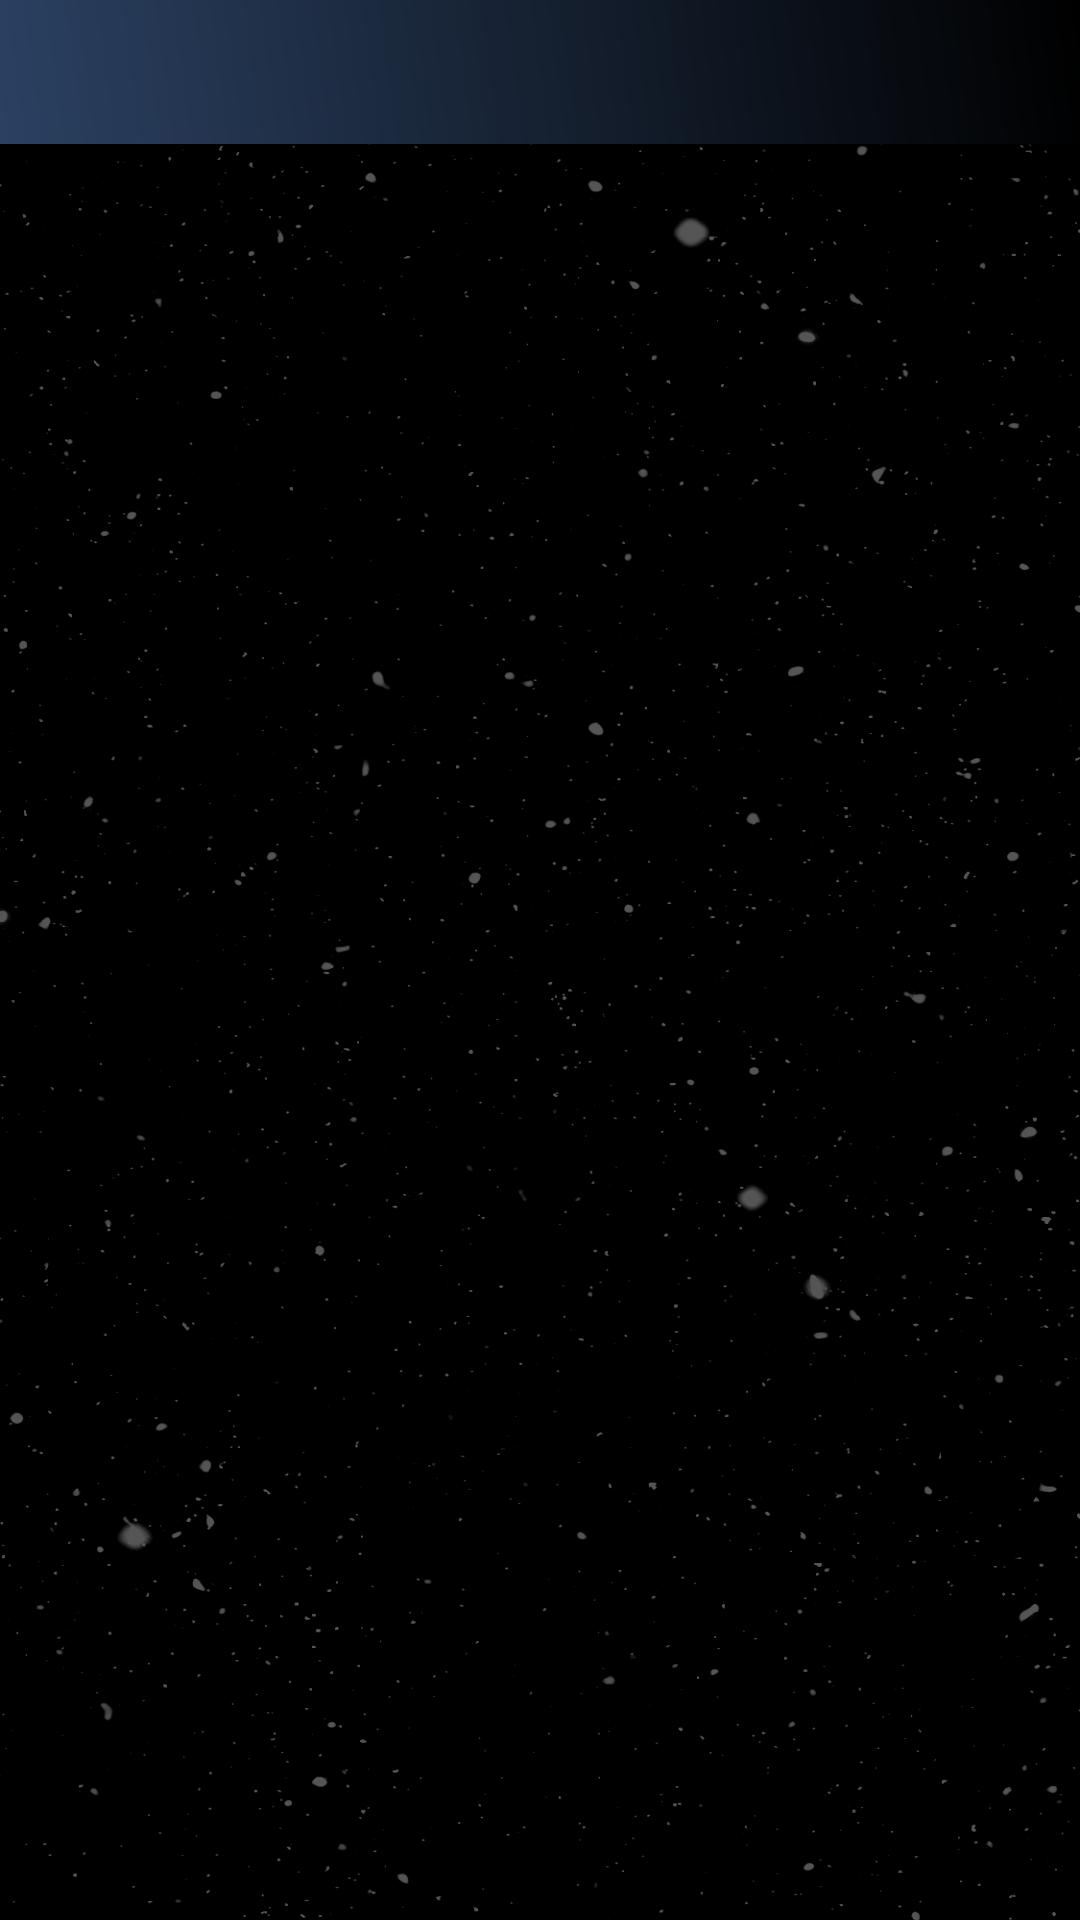

Produce the Android XML layout that renders to this screen, including the resource entries it uses.
<!-- AndroidManifest.xml: application theme Theme.Space -->
<!-- res/layout/fragment_view_pager.xml -->
<?xml version="1.0" encoding="utf-8"?>
<layout xmlns:android="http://schemas.android.com/apk/res/android"
    xmlns:app="http://schemas.android.com/apk/res-auto"
    xmlns:tools="http://schemas.android.com/tools">

    <androidx.constraintlayout.widget.ConstraintLayout
        android:layout_width="match_parent"
        android:layout_height="match_parent"
        tools:context=".fragments.ViewPagerFragment">

        <com.google.android.material.tabs.TabLayout
            android:id="@+id/tabLayout"
            android:layout_width="match_parent"
            android:layout_height="wrap_content"
            android:background="?attr/themeBackground"
            app:layout_constraintEnd_toEndOf="parent"
            app:layout_constraintStart_toStartOf="parent"
            app:layout_constraintTop_toTopOf="parent"
            app:tabIndicatorColor="?colorOnPrimary"
            app:tabMode="scrollable"
            app:tabSelectedTextColor="@color/white"
            app:tabTextColor="@color/SilverChalice" />

        <androidx.viewpager2.widget.ViewPager2
            android:id="@+id/viewPager"
            android:layout_width="match_parent"
            android:layout_height="0dp"
            app:layout_constraintBottom_toBottomOf="parent"
            app:layout_constraintEnd_toEndOf="parent"
            app:layout_constraintHorizontal_bias="0.5"
            app:layout_constraintStart_toStartOf="parent"
            app:layout_constraintTop_toBottomOf="@+id/tabLayout" />

    </androidx.constraintlayout.widget.ConstraintLayout>
</layout>
<!-- resources referenced by this layout -->
<resources>
  <color name="SilverChalice">#B2B2B2</color>
  <color name="white">#FFFFFFFF</color>
  <style name="Theme.Space" parent="Theme.MaterialComponents.DayNight.NoActionBar">
          
          <item name="colorPrimary">@color/darkBlue</item>
          <item name="colorPrimaryVariant">@color/purple_700</item>
          <item name="colorOnPrimary">@color/white</item>
          
          <item name="colorSecondary">@color/darkBlue</item>
          <item name="colorSecondaryVariant">@color/teal_700</item>
          <item name="colorOnSecondary">@color/black</item>
          
          <item name="android:statusBarColor" tools:targetApi="l">@color/black</item>
          
          <item name="android:windowActivityTransitions">true</item>
          <item name="fontFamily">@font/noto_sans_reg</item>
          <item name="android:windowBackground">@drawable/space_background</item>
          <item name="bottomNavIcons">@drawable/bottom_nav_icon_selector_space</item>
          <item name="themeBackground">@drawable/bottom_sheet_background_space</item>
          <item name="progressBarColor">@color/iconBlue</item>
          <item name="noteBackgroundColor">@color/MidnightBlue</item>
      </style>
  <color name="darkBlue">#2B4162</color>
  <color name="purple_700">#FF3700B3</color>
  <color name="teal_700">#FF018786</color>
  <color name="black">#FF000000</color>
  <!-- drawable space_background: jpg bitmap (drawable-nodpi, 273667 bytes) -->
  <!-- drawable bottom_nav_icon_selector_space (drawable) -->
  <?xml version="1.0" encoding="utf-8"?>
  <selector xmlns:android="http://schemas.android.com/apk/res/android">
      <item android:state_checked="true" android:color="@color/iconBlue"/>
      <item android:state_pressed="true" android:state_enabled="true" android:color="@color/iconBlue"/>
      <item android:color="@color/white"/>
  </selector>
  <!-- drawable bottom_sheet_background_space (drawable) -->
  <?xml version="1.0" encoding="utf-8"?>
  <shape xmlns:android="http://schemas.android.com/apk/res/android">
      <gradient
          android:angle="225"
          android:endColor="@color/darkBlue"
          android:startColor="@color/black" />
  </shape>
  <color name="iconBlue">#00e8ff</color>
  <color name="MidnightBlue">#2A2F33</color>
</resources>
